Run: headless pygame with SDL's dummy video driver; simulated clock (each Clock.tick advances the game by its frame time, no real sleeping); random seed 0; keys injected as events and as key.get_pressed() state; no mouse input.
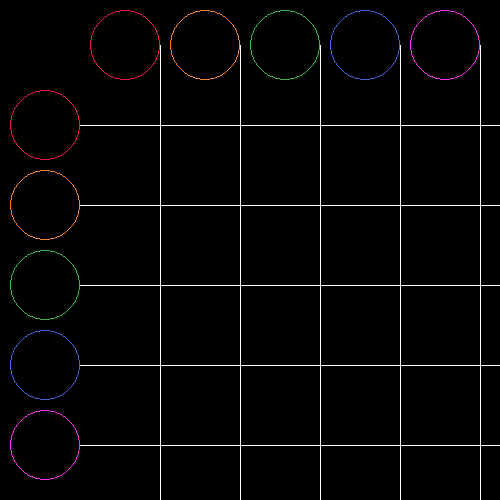
Frame 1 of 4 · flips 1–60 · no input
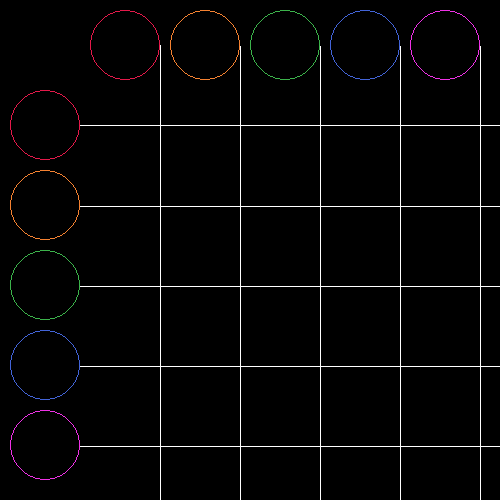
Frame 2 of 4 · flips 61–180 · tapped SPACE, RETURN · held RIGHT (→), D
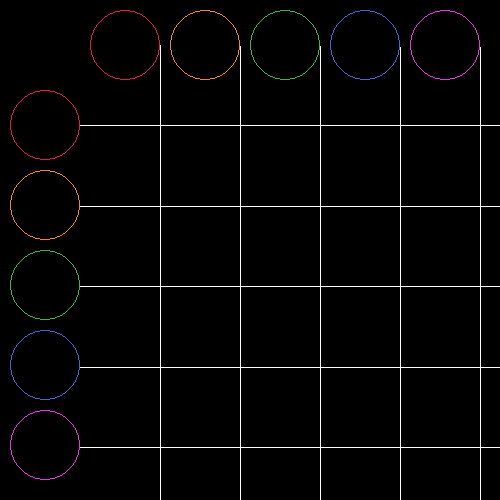
Frame 3 of 4 · flips 181–300 · held DOWN (↓), S
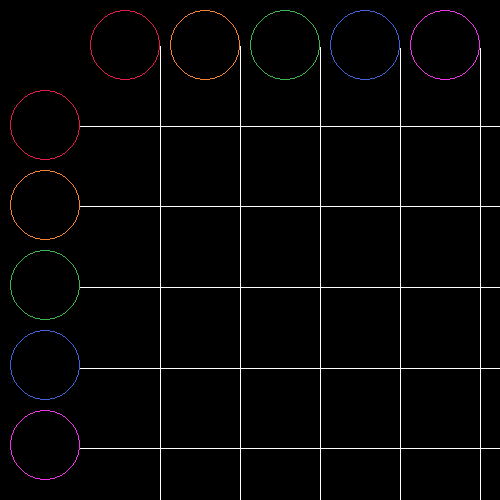
Frame 4 of 4 · flips 301–420 · held LEFT (←), A, UP (↑), W

The pygame program that drew these frames:

import pygame
from math import pi, cos, sin
from time import time

pygame.init()

# Dimensions
ScreenSize = 500
Border = 10
CircleRadius = (ScreenSize - 7 * Border) // (6 * 2)

Screen = pygame.display.set_mode((ScreenSize, ScreenSize))

# Colors
def Grey(n):
    return (n, n, n)
Black = Grey(0)
White = Grey(255)
CircleColors = [ 
    (229, 25, 74),
    (245, 130, 49),
    (60, 179, 75),
    (67, 100, 216),
    (239, 50, 230)
]

# Speed
BaseSpeed = pi / 8 # Radians per second


def AverageColor(a, b):
    return (
        (a[0] + b[0]) // 2,
        (a[1] + b[1]) // 2,
        (a[2] + b[2]) // 2
    )

class Circle:
    def __init__(self, center, color, speed, direction):
        self.center = center
        self.color = color
        self.speed = speed
        self.theta = 0
        self.dire = direction


    def Update(self, elapsed):
        self.theta += self.speed * elapsed
        if self.theta >= 2*pi:
            self.theta -= 2 * pi

    def Reset(self):
        self.theta = 0

    def GetCirclePoint(self):
        return (
            round(self.center[0] + CircleRadius * cos(self.theta)),
            round(self.center[1] + CircleRadius * sin(self.theta))
        )

    def GetX(self):
        return self.GetCirclePoint()[0]

    def GetY(self):
        return self.GetCirclePoint()[1]

    def Draw(self, surface):
        pygame.draw.circle(
            surface,
            self.color,
            self.center,
            CircleRadius,
            1
        )

        circlePoint = self.GetCirclePoint()

        # pygame.draw.circle(
        #     surface,
        #     White,
        #     circlePoint,
        #     3
        # )

        if self.dire == "h":
            outsidePoint = (
                ScreenSize + 1, circlePoint[1]
            )
        else:
            outsidePoint = (
                circlePoint[0], ScreenSize + 1
            )


        pygame.draw.line(
            surface,
            White,
            circlePoint,
            outsidePoint,
            1
        )

class Curve:
    def __init__(self, xCircle, yCircle):
        self.xCircle = xCircle
        self.yCircle = yCircle
        self.color = AverageColor(xCircle.color, yCircle.color)
        self.points = set()

    def Update(self):
        self.points.add(
            (
                round(self.xCircle.GetX()),
                round(self.yCircle.GetY())
            )
        )

    def Reset(self):
        self.points = set()

    def Draw(self, surface):
        for point in self.points:
            surface.set_at(point, self.color)


def Main():

    verticalCircles = [
        Circle(
            (
                (Border + CircleRadius) * 2 + CircleRadius + i * (Border + 2 * CircleRadius),
                Border + CircleRadius
            ),
            color,
            BaseSpeed * (i+1),
            "v"
        )
        for i, color in enumerate(CircleColors)
    ]

    horizontalCircles = [
        Circle(
            (
                Border + CircleRadius,
                (Border + CircleRadius) * 2 + CircleRadius + i * (Border + 2 * CircleRadius)
            ),
            color,
            BaseSpeed * (i+1),
            "h"
        )
        for i, color in enumerate(CircleColors)
    ]

    curves = []
    for vert in verticalCircles:
        for hori in horizontalCircles:
            curves.append(Curve(vert, hori))

    lastUpdateTime = time()
    totalTime = 0

    while True:

        ######################
        # Updating
        ######################

        for event in pygame.event.get():
            if event.type == pygame.QUIT or \
                (event.type == pygame.KEYDOWN and event.key == pygame.K_x):
                quit()

        currentTime = time()
        elapsed = currentTime - lastUpdateTime
        lastUpdateTime = currentTime
        totalTime += elapsed

        if totalTime * BaseSpeed > 2 * pi:
            totalTime = 0
            for circle in verticalCircles+horizontalCircles:
                circle.Reset()

            for curve in curves:
                curve.Reset()


        for circle in verticalCircles+horizontalCircles:
            circle.Update(elapsed)

        for curve in curves:
            curve.Update()

        #########################
        # Drawing
        #########################

        Screen.fill(Black)

        for curve in curves:
            curve.Draw(Screen)

        for circle in verticalCircles+horizontalCircles:
            circle.Draw(Screen)

        pygame.display.update()

if __name__ == "__main__":
    Main()
